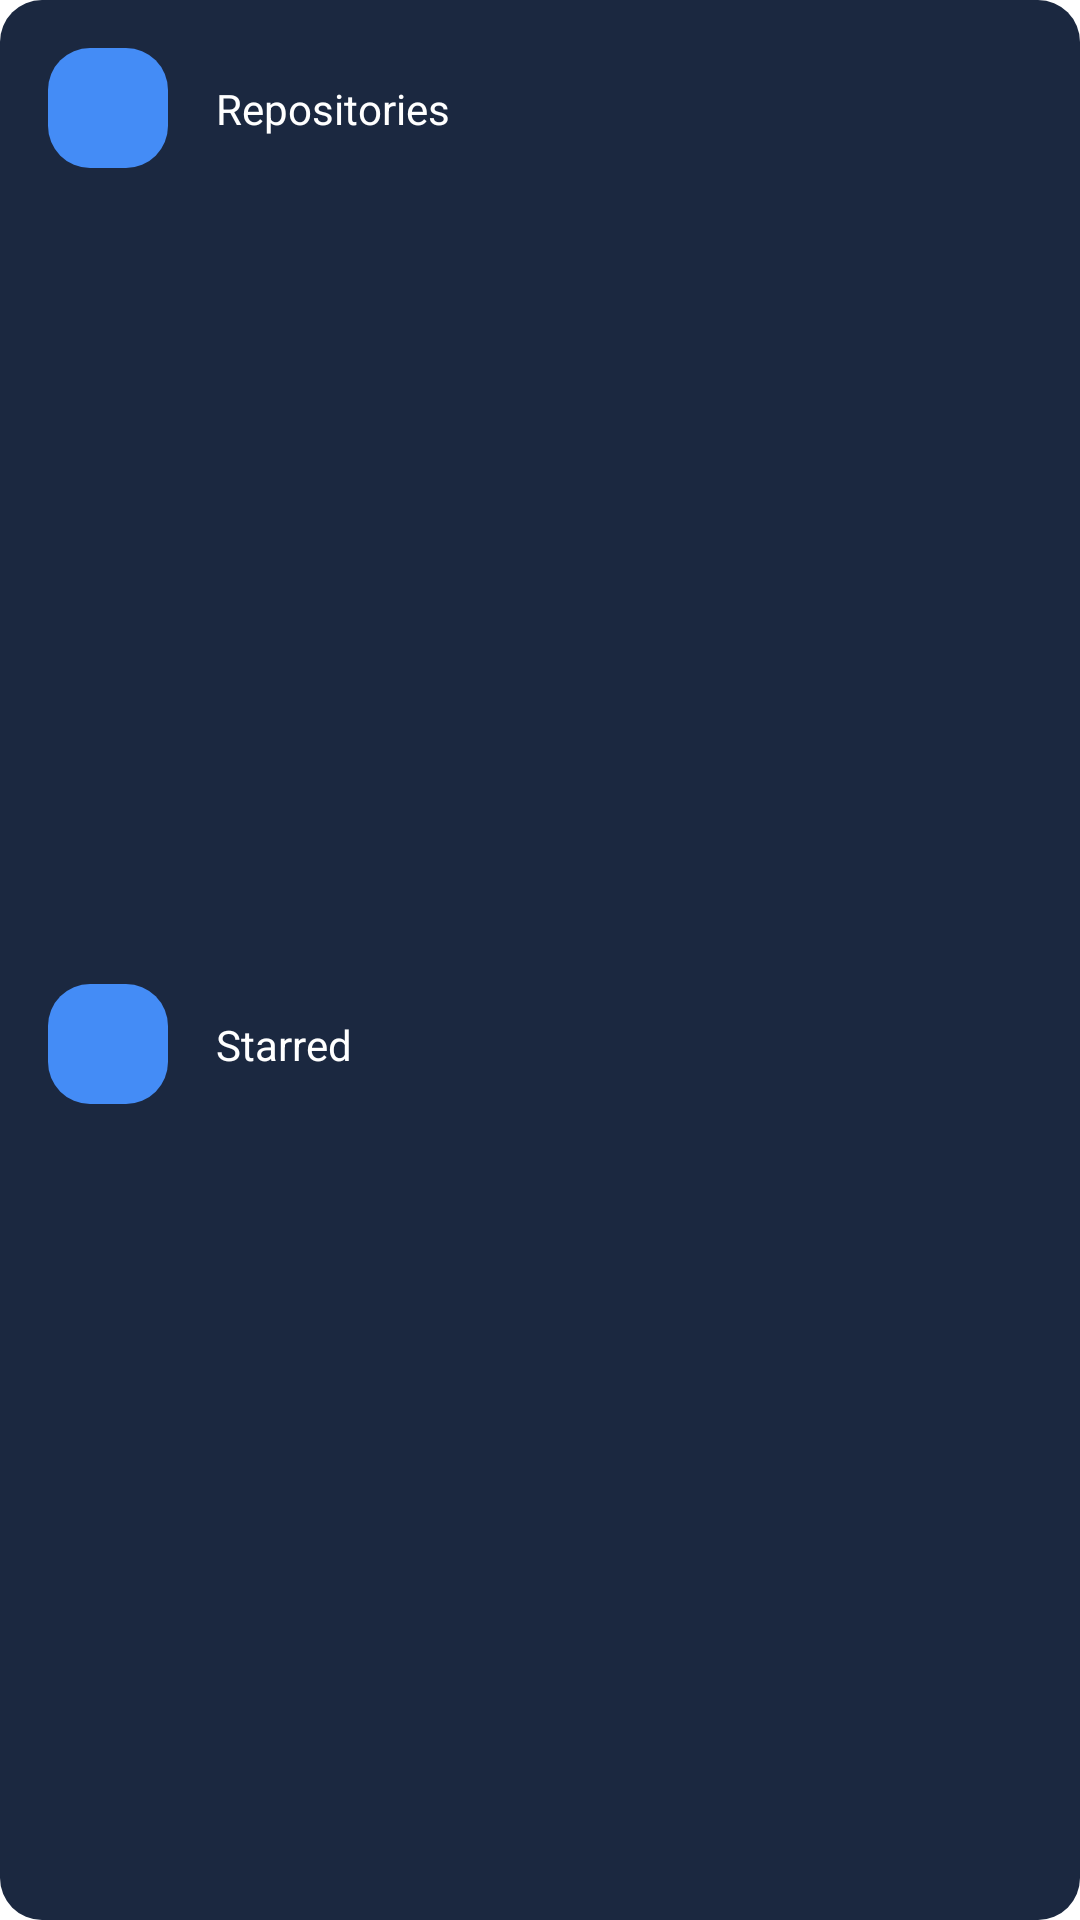

Android layout source for this screen:
<!-- AndroidManifest.xml: application theme Theme.RepoApp -->
<!-- res/layout/layout_profile_info.xml -->
<?xml version="1.0" encoding="utf-8"?>
<androidx.constraintlayout.widget.ConstraintLayout xmlns:android="http://schemas.android.com/apk/res/android"
    xmlns:app="http://schemas.android.com/apk/res-auto"
    xmlns:tools="http://schemas.android.com/tools"
    android:layout_width="match_parent"
    android:layout_height="wrap_content"
    android:background="@drawable/bg_profile_container">

    <View
        android:id="@+id/view_repository_container"
        android:layout_width="40dp"
        android:layout_height="40dp"
        android:layout_margin="16dp"
        android:background="@drawable/bg_profile_container"
        android:backgroundTint="@color/primary"
        app:layout_constraintStart_toStartOf="parent"
        app:layout_constraintTop_toTopOf="parent" />

    <ImageView
        android:id="@+id/iv_repository"
        android:layout_width="24dp"
        android:layout_height="24dp"
        android:src="@drawable/ic_bookmark"
        app:layout_constraintBottom_toBottomOf="@id/view_repository_container"
        app:layout_constraintEnd_toEndOf="@id/view_repository_container"
        app:layout_constraintStart_toStartOf="@id/view_repository_container"
        app:layout_constraintTop_toTopOf="@id/view_repository_container" />

    <TextView
        android:id="@+id/tv_repository_count_title"
        android:layout_width="wrap_content"
        android:layout_height="wrap_content"
        android:layout_marginStart="16dp"
        android:text="@string/profile_repository_count_title"
        android:textColor="@color/white"
        app:layout_constraintBottom_toBottomOf="@id/view_repository_container"
        app:layout_constraintStart_toEndOf="@id/view_repository_container"
        app:layout_constraintTop_toTopOf="@id/view_repository_container" />

    <TextView
        android:id="@+id/tv_repository_count"
        android:layout_width="wrap_content"
        android:layout_height="wrap_content"
        android:layout_margin="16dp"
        android:gravity="end"
        android:textColor="@color/white"
        app:layout_constraintBaseline_toBaselineOf="@id/tv_repository_count_title"
        app:layout_constraintEnd_toEndOf="parent"
        tools:text="41" />

    <View
        android:id="@+id/view_starred_container"
        android:layout_width="40dp"
        android:layout_height="40dp"
        android:layout_margin="16dp"
        android:layout_marginBottom="16dp"
        android:background="@drawable/bg_profile_container"
        android:backgroundTint="@color/primary"
        app:layout_constraintBottom_toBottomOf="parent"
        app:layout_constraintStart_toStartOf="parent"
        app:layout_constraintTop_toBottomOf="@id/view_repository_container" />

    <ImageView
        android:id="@+id/iv_starred"
        android:layout_width="18dp"
        android:layout_height="18dp"
        android:src="@drawable/ic_starred"
        app:layout_constraintBottom_toBottomOf="@id/view_starred_container"
        app:layout_constraintEnd_toEndOf="@id/view_starred_container"
        app:layout_constraintStart_toStartOf="@id/view_starred_container"
        app:layout_constraintTop_toTopOf="@id/view_starred_container" />

    <TextView
        android:id="@+id/tv_starred_count_title"
        android:layout_width="wrap_content"
        android:layout_height="wrap_content"
        android:layout_marginStart="16dp"
        android:text="@string/profile_starred_count_title"
        android:textColor="@color/white"
        app:layout_constraintBottom_toBottomOf="@id/view_starred_container"
        app:layout_constraintStart_toEndOf="@id/view_starred_container"
        app:layout_constraintTop_toTopOf="@id/view_starred_container" />

    <TextView
        android:id="@+id/tv_starred_count"
        android:layout_width="wrap_content"
        android:layout_height="wrap_content"
        android:layout_margin="16dp"
        android:gravity="end"
        android:textColor="@color/white"
        app:layout_constraintBaseline_toBaselineOf="@id/tv_starred_count_title"
        app:layout_constraintEnd_toEndOf="parent"
        tools:text="41" />

</androidx.constraintlayout.widget.ConstraintLayout>
<!-- resources referenced by this layout -->
<resources>
  <color name="primary">#448CF6</color>
  <color name="white">#FFFFFFFF</color>
  <!-- drawable bg_profile_container (drawable) -->
  <?xml version="1.0" encoding="utf-8"?>
  <selector xmlns:android="http://schemas.android.com/apk/res/android">
      <item>
          <shape android:shape="rectangle">
              <solid android:color="@color/navy" />
              <corners android:radius="14dp" />
          </shape>
      </item>
  </selector>
  <string name="profile_repository_count_title">Repositories</string>
  <string name="profile_starred_count_title">Starred</string>
  <style name="Theme.RepoApp" parent="Theme.MaterialComponents.DayNight.NoActionBar">
          
          <item name="colorPrimary">@color/purple_500</item>
          <item name="colorPrimaryVariant">@color/purple_700</item>
          <item name="colorOnPrimary">@color/white</item>
          
          <item name="colorSecondary">@color/teal_200</item>
          <item name="colorSecondaryVariant">@color/teal_700</item>
          <item name="colorOnSecondary">@color/black</item>
          
          <item name="android:statusBarColor" tools:targetApi="l">@color/background</item>
          
  
          <item name="textAppearanceLargePopupMenu">
              @style/TextAppearance.App.Subtitle1</item>
          <item name="textAppearanceSmallPopupMenu">@style/TextAppearance.App.Subtitle1</item>
          <item name="popupMenuBackground">@drawable/custom_popup_background</item>
      </style>
  <color name="navy">#1B2840</color>
  <color name="purple_500">#FF6200EE</color>
  <color name="purple_700">#FF3700B3</color>
  <color name="teal_200">#FF03DAC5</color>
  <color name="teal_700">#FF018786</color>
  <color name="black">#FF000000</color>
  <color name="background">#111723</color>
  <style name="TextAppearance.App.Subtitle1" parent="TextAppearance.MaterialComponents.Subtitle1">
          <item name="android:textColor">#FFFFFF</item>
      </style>
  <!-- drawable custom_popup_background (drawable) -->
  <?xml version="1.0" encoding="UTF-8"?>
  <shape xmlns:android="http://schemas.android.com/apk/res/android">
      <solid android:color="#1B2840" />
      <stroke
          android:width="1dp"
          android:color="#448CF6" />
      <corners android:radius="14dp" />
      <padding android:top="8dp"
          android:bottom="8dp"/>
  </shape>
</resources>
